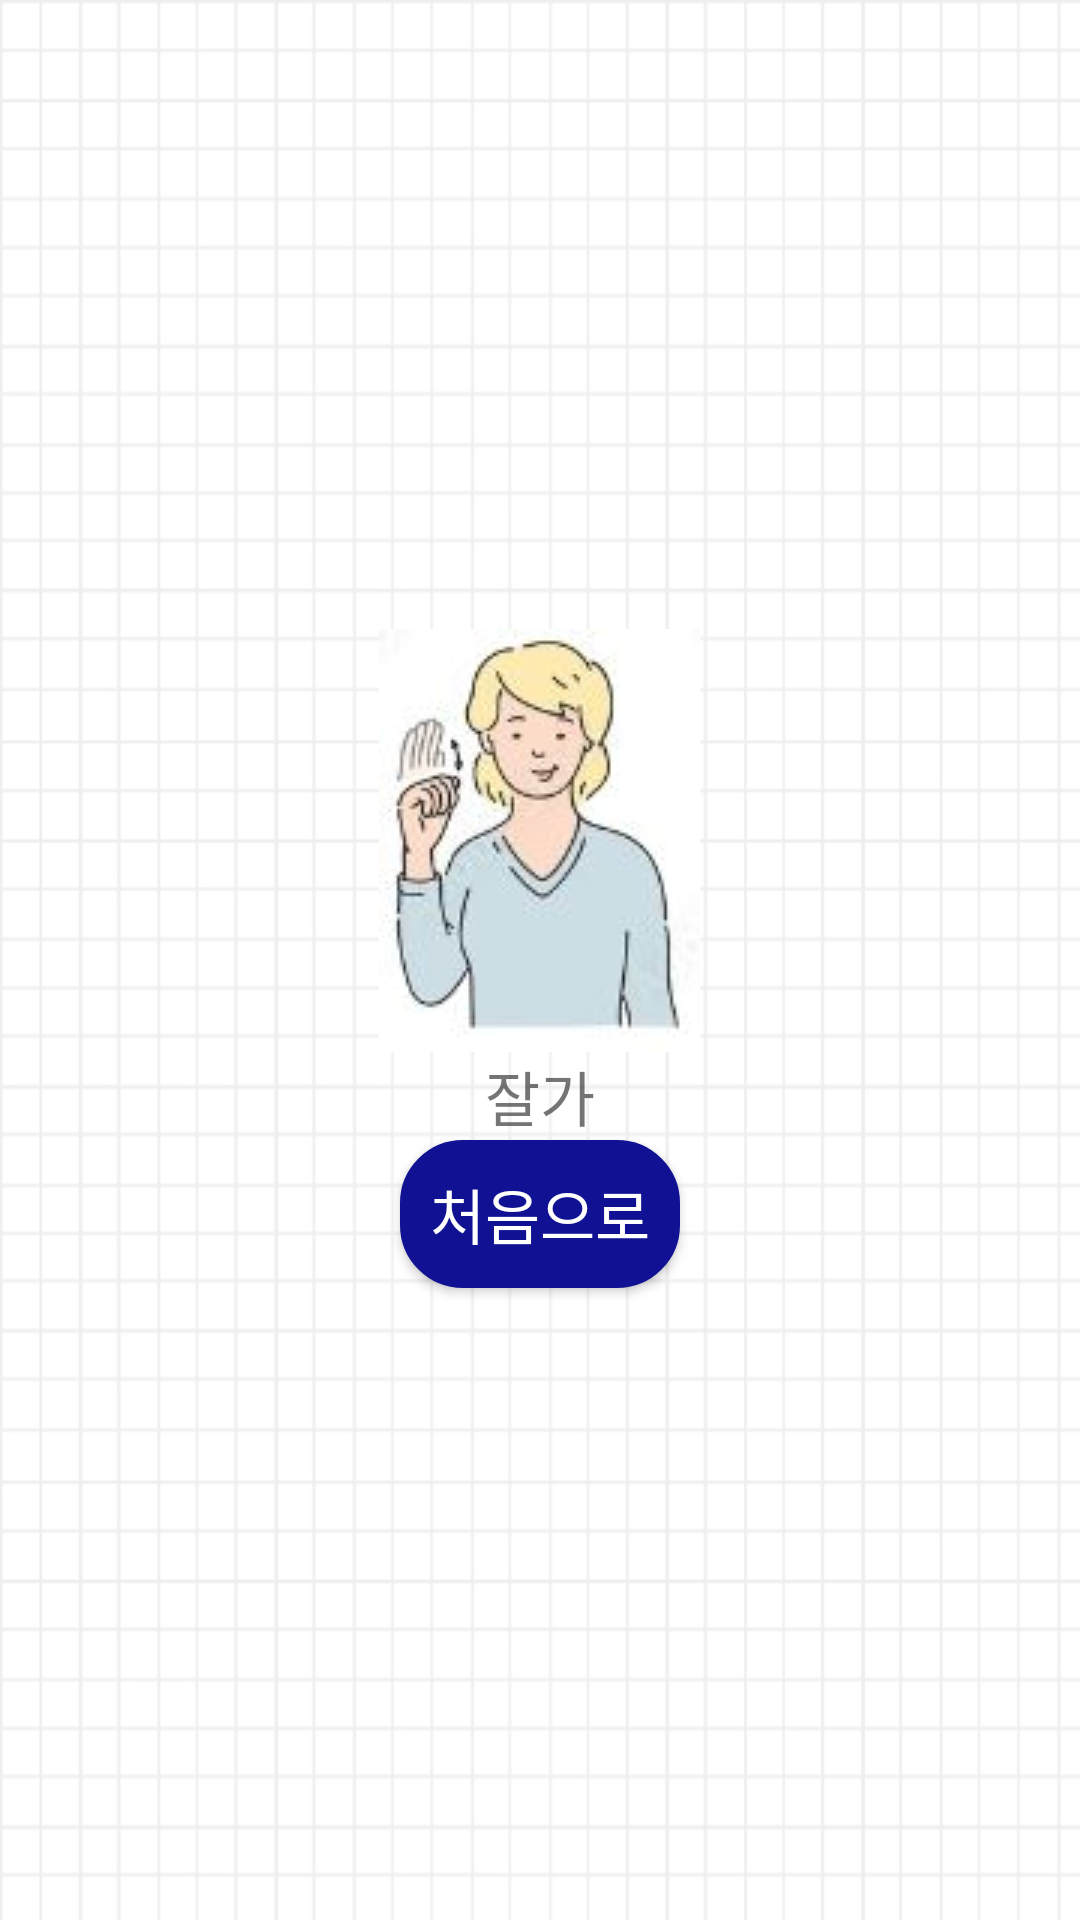

The Android layout XML behind this screen, and the referenced resources:
<!-- AndroidManifest.xml: application theme Theme.Graduation1 -->
<!-- res/layout/activity_quiz12.xml -->
<?xml version="1.0" encoding="utf-8"?>
<LinearLayout xmlns:android="http://schemas.android.com/apk/res/android"
    android:layout_width="match_parent"
    android:layout_height="match_parent"
    android:gravity="center"
    android:orientation="vertical"
    android:background="@drawable/background">

    <ImageView
        android:id="@+id/image3_view"
        android:layout_width="wrap_content"
        android:layout_height="wrap_content"
        android:src="@drawable/goodbye"/>

    <TextView
        android:layout_gravity="center"
        android:layout_width="wrap_content"
        android:layout_height="wrap_content"
        android:text="잘가"
        android:textSize="20dp"/>

    <Button
        android:id="@+id/btn14"
        android:layout_width="wrap_content"
        android:layout_height="wrap_content"
        android:layout_marginBottom="0.5dp"
        android:text="처음으로"
        android:background="@drawable/button_pattern"
        android:textColor="#ffffff"
        android:textSize="20dp"/>



</LinearLayout>
<!-- resources referenced by this layout -->
<resources>
  <!-- drawable background: jpg bitmap (drawable, 123122 bytes) -->
  <!-- drawable button_pattern (drawable) -->
  <?xml version="1.0" encoding="utf-8"?>
  <selector xmlns:android="http://schemas.android.com/apk/res/android">
      <item android:state_pressed="true" >
          <shape>
              <gradient
                  android:startColor="#111193"
                  android:endColor="#111193"
                  android:angle="270" />
              <stroke
                  android:width="2dp"
                  android:color="#111193" />
              <corners
                  android:radius="20dp" />
              <padding
                  android:left="10dp"
                  android:top="10dp"
                  android:right="10dp"
                  android:bottom="10dp"/>
          </shape>
      </item>
  
      
  
  
      <item android:state_focused="true">
          <shape>
              <gradient
                  android:startColor="#111193"
                  android:endColor="#111193"
                  android:angle="270" />
              <stroke
                  android:width="2dp"
                  android:color="#111193" />
              <corners
                  android:radius="2dp" />
              <padding
                  android:left="10dp"
                  android:top="10dp"
                  android:right="10dp"
                  android:bottom="10dp"/>
          </shape>
      </item>
      
  
  
      <item>
          <shape>
              <gradient
                  android:startColor="#111193"
                  android:endColor="#111193"
                  android:angle="90" />
              <stroke
                  android:width="2dp"
                  android:color="#111193" />
              <corners
                  android:radius="20dp" />
              <padding
                  android:left="10dp"
                  android:top="10dp"
                  android:right="10dp"
                  android:bottom="10dp"/>
          </shape>
      </item>
      
  </selector>
  <!-- drawable goodbye: jpg bitmap (drawable, 11536 bytes) -->
  <style name="Theme.Graduation1" parent="Theme.AppCompat.DayNight.DarkActionBar">
          
          <item name="colorPrimary">@color/purple_500</item>
          <item name="colorPrimaryVariant">@color/purple_700</item>
          <item name="colorOnPrimary">@color/white</item>
          
          <item name="colorSecondary">@color/teal_200</item>
          <item name="colorSecondaryVariant">@color/teal_700</item>
          <item name="colorOnSecondary">@color/black</item>
          
          <item name="android:statusBarColor">?attr/colorPrimaryVariant</item>
          
          <item name="android:windowFullscreen">true</item>
          <item name="windowNoTitle">true</item>
      </style>
  <!-- not gathered from this repository: default colours our renderer supplied (Android Studio template values) -->
  <color name="purple_500">#FF6200EE</color>
  <color name="purple_700">#FF3700B3</color>
  <color name="teal_200">#FF03DAC5</color>
  <color name="teal_700">#FF018786</color>
  <color name="black">#FF000000</color>
  <color name="white">#FFFFFFFF</color>
</resources>
